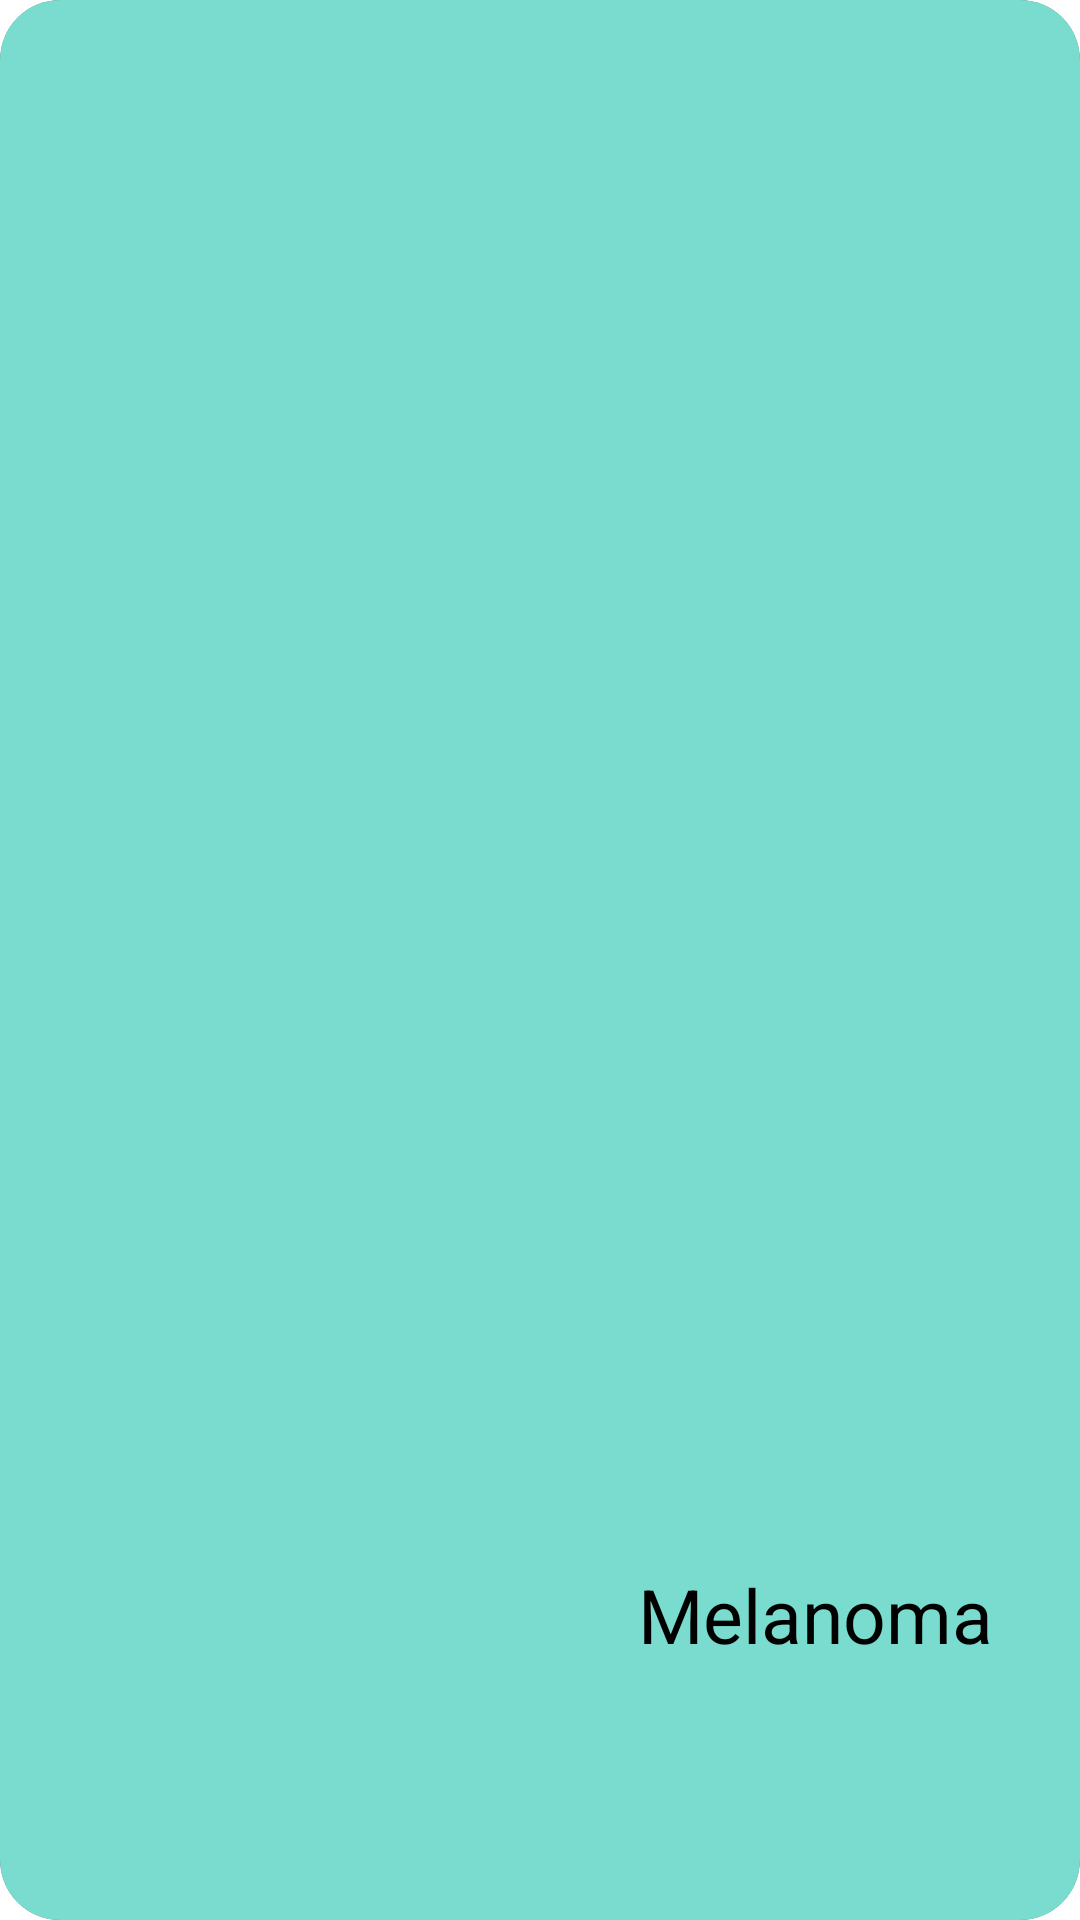

Produce the Android XML layout that renders to this screen, including the resource entries it uses.
<!-- AndroidManifest.xml: application theme MyMaterialTheme -->
<!-- res/layout/diseaserecylercard.xml -->
<?xml version="1.0" encoding="utf-8"?>
<androidx.cardview.widget.CardView xmlns:android="http://schemas.android.com/apk/res/android"
    android:layout_width="match_parent"
    android:layout_height="200dp"
    xmlns:app="http://schemas.android.com/apk/res-auto"
    app:cardCornerRadius="20dp"
    android:layout_margin="10dp"
    android:id="@+id/phone_Cardview"
    app:cardElevation="6dp">

    <RelativeLayout
        android:id="@+id/background_color"
        android:layout_width="match_parent"
        android:layout_height="match_parent"
        android:background="@color/card2"
        android:padding="5dp">


        <ImageView
            android:id="@+id/phone_image"
            android:layout_width="match_parent"
            android:src="@drawable/account"
            android:layout_height="252dp" />

        <TextView
            android:id="@+id/phone_title"
            android:layout_width="wrap_content"
            android:layout_height="wrap_content"
            android:layout_alignParentEnd="true"
            android:layout_alignParentBottom="true"
            android:layout_marginStart="-6dp"
            android:text="Melanoma"
            android:layout_marginEnd="24dp"
            android:layout_marginBottom="80dp"
            android:textSize="25sp" />


    </RelativeLayout>


</androidx.cardview.widget.CardView>
<!-- resources referenced by this layout -->
<resources>
  <color name="card2">#7adccf</color>
</resources>
